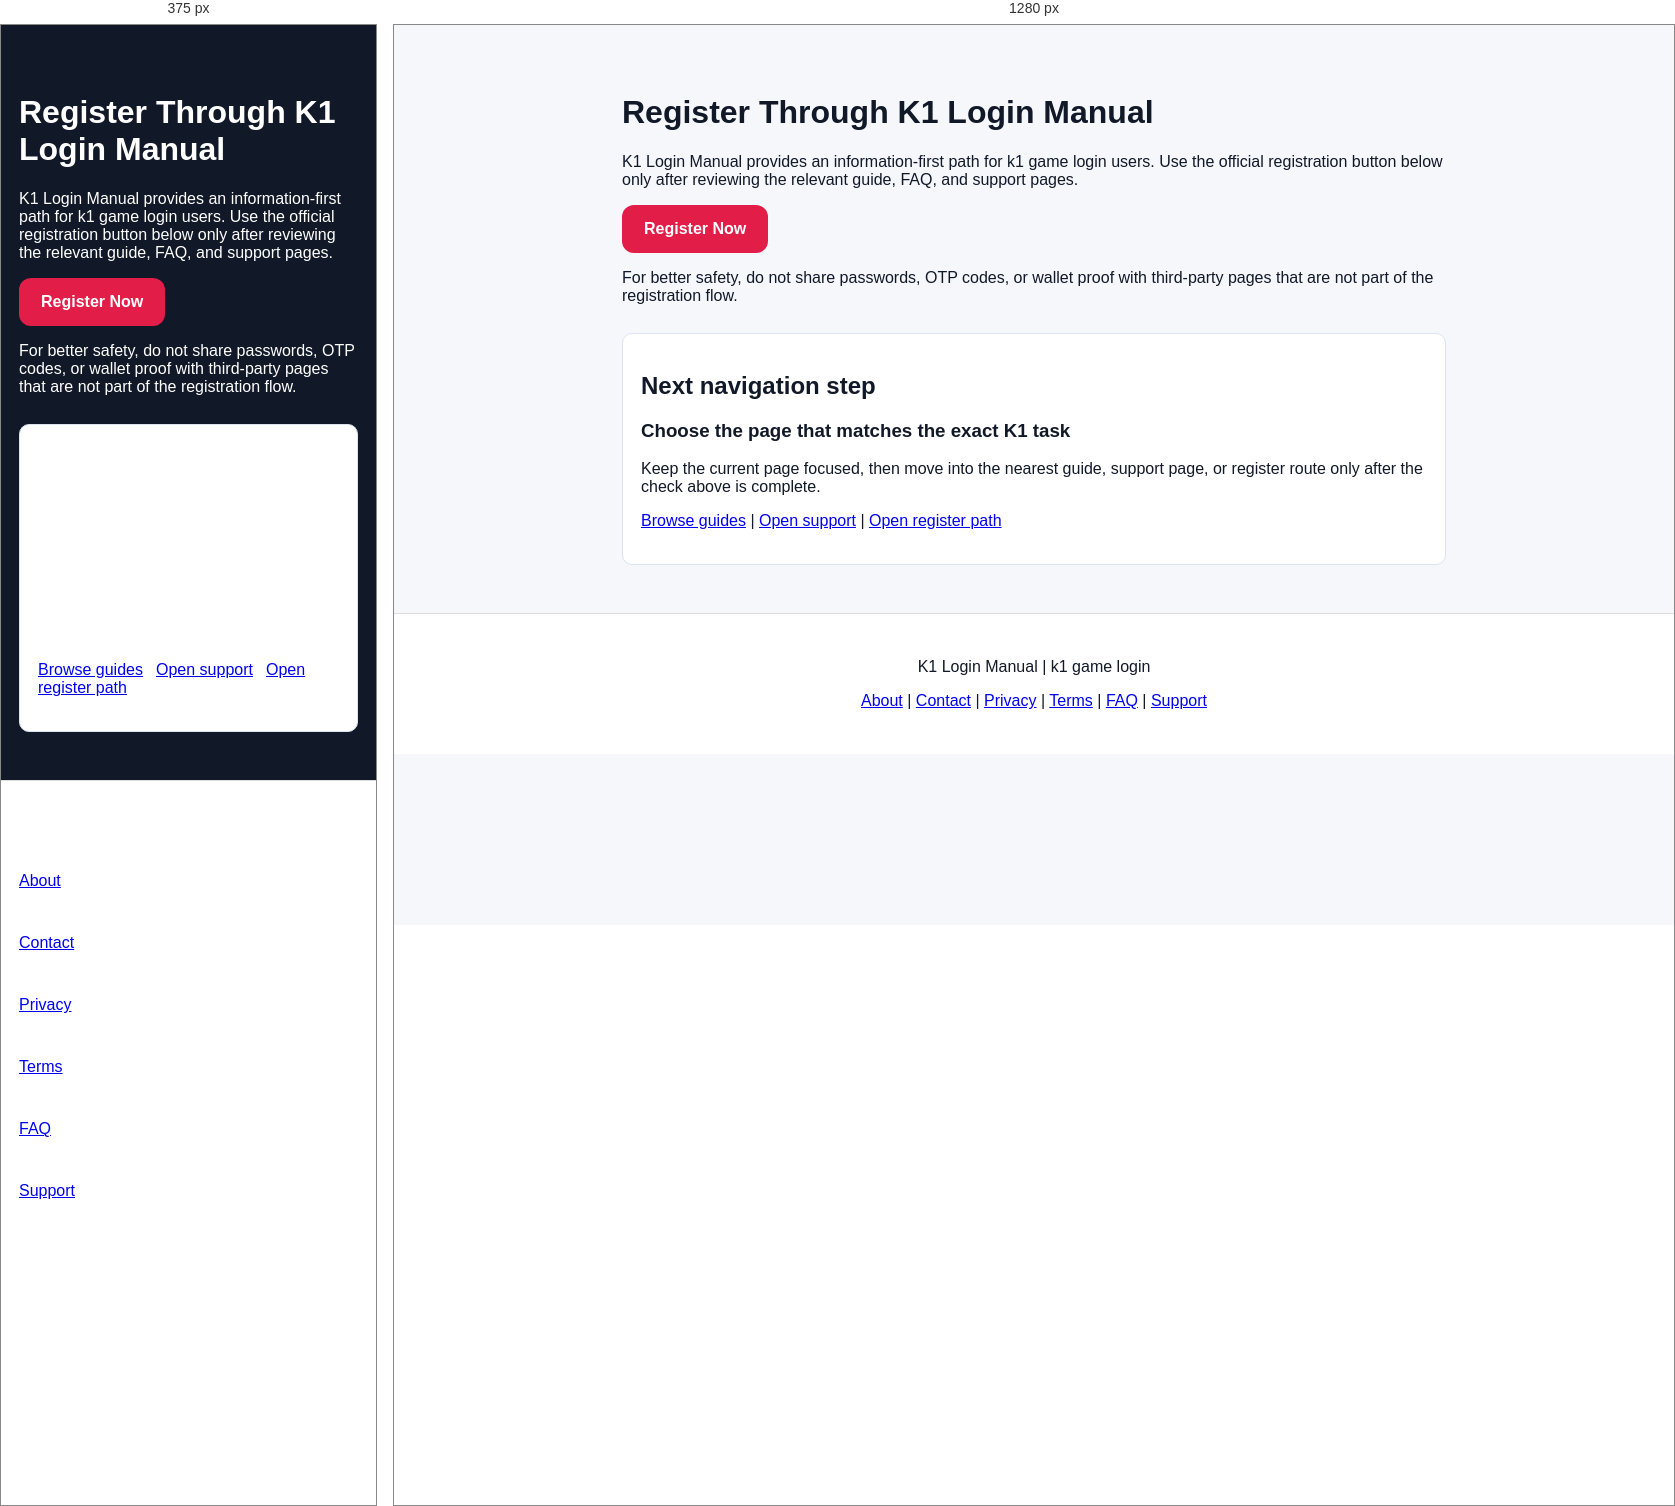
Rendered at 375 px and 1280 px, left to right.

<!-- file: index.html -->
<!doctype html><html lang="en"><head><meta charset="utf-8"><meta name="viewport" content="width=device-width,initial-scale=1"><link rel="manifest" href="/site.webmanifest"><title>Register with K1 Login Manual | k1 game login</title><meta name="description" content="Practical Register Through K1 Login Manual guide for Pakistan users, with key checks, safe steps, FAQs, support routes, and the K1 register path."><meta name="robots" content="index,follow,max-image-preview:large"><link rel="canonical" href="https://k1pakistanapp.com/register/"><meta property="og:title" content="Register with K1 Login Manual | k1 game login"><meta property="og:description" content="Practical Register Through K1 Login Manual guide for Pakistan users, with key checks, safe steps, FAQs, support routes, and the K1 register path."><meta property="og:url" content="https://k1pakistanapp.com/register/"><link rel="stylesheet" href="../styles.css?v=bespoke6"><script type="application/ld+json">{"@context":"https://schema.org","@type":"WebPage","name":"Register with K1 Login Manual | k1 game login","description":"Practical Register Through K1 Login Manual guide for Pakistan users, with key checks, safe steps, FAQs, support routes, and the K1 register path.","url":"https://k1pakistanapp.com/register/"}</script>  <!-- Google Analytics -->
  <script async src="https://www.googletagmanager.com/gtag/js?id=G-GG8GYHN77P"></script>
  <script>
    window.dataLayer = window.dataLayer || [];
    function gtag(){dataLayer.push(arguments);}
    gtag('js', new Date());
    gtag('config', 'G-GG8GYHN77P');
  </script>
</head><body><main style="max-width:860px;margin:auto;padding:48px 18px;font-family:Arial,sans-serif"><h1>Register Through K1 Login Manual</h1><p>K1 Login Manual provides an information-first path for k1 game login users. Use the official registration button below only after reviewing the relevant guide, FAQ, and support pages.</p><p><a href="https://b9.game/refer/MDMxMjMxMjM1NTU=" rel="sponsored nofollow noopener" style="display:inline-block;background:#e11d48;color:#fff;text-decoration:none;padding:15px 22px;border-radius:12px;font-weight:900">Register Now</a></p><p>For better safety, do not share passwords, OTP codes, or wallet proof with third-party pages that are not part of the registration flow.</p><section class="seo-heading-guard" style="margin-top:28px;padding:18px;border:1px solid #dbe4ef;border-radius:10px;background:#fff">
  <h2>Next navigation step</h2>
  <h3>Choose the page that matches the exact K1 task</h3>
  <p>Keep the current page focused, then move into the nearest guide, support page, or register route only after the check above is complete.</p>
  <p><a href="../">Browse guides</a> | <a href="../support/">Open support</a> | <a href="../register/">Open register path</a></p>
</section></main><footer style="padding:28px 18px;text-align:center;background:#fff;border-top:1px solid #ddd"><p>K1 Login Manual | k1 game login</p><p><a href="../about/">About</a> | <a href="../contact/">Contact</a> | <a href="../privacy/">Privacy</a> | <a href="../terms/">Terms</a> | <a href="../faq/">FAQ</a> | <a href="../support/">Support</a></p></footer></body></html>


/* @media block from styles.css */
@media(max-width:860px){
  .m-screen{padding-left:18px;padding-right:18px;align-items:stretch;overflow:hidden}
  .m-screen>*{max-width:100%}
  .mobile-version h1,.mobile-version p,.m-label{width:100%;max-width:calc(100vw - 36px)}
  .m-register{width:100%;max-width:calc(100vw - 36px);margin-left:0;margin-right:0}
  .m-actions{width:100%;max-width:calc(100vw - 36px)}
  .m-actions a{display:block}
  .m-compare .m-actions{grid-template-columns:repeat(3,minmax(0,1fr))}
  .m-wallet .m-actions,.m-agent .m-actions{grid-template-columns:repeat(2,minmax(0,1fr))}
}

/* @media block from styles.css */
@media(max-width:860px){
  .mobile-version,.m-screen{width:100%;max-width:100%;min-width:0}
  .mobile-version h1{font-size:clamp(30px,8.6vw,40px);line-height:1.08;max-width:100%;overflow-wrap:anywhere;word-break:normal}
  .mobile-version p{max-width:100%;overflow-wrap:break-word}
  .m-register{max-width:100%;white-space:normal}
  .m-actions{max-width:100%;min-width:0}
  .m-actions a{min-width:0;max-width:100%;overflow-wrap:break-word}
}

/* @media block from styles.css */
@media(max-width:860px){.helplayout,.ticket{grid-template-columns:1fr}.helphead h1{font-size:36px}}

/* @media block from styles.css */
@media(max-width:860px){.desktop-version{display:none}.mobile-version{display:block}.design-ref{display:none}}

/* @media block from styles.css */
@media(max-width:860px){body{background:#111827;color:#fff}.helphead{background:#7c3aed;text-align:left;border-radius:0 0 28px 28px}.helphead h1{font-size:34px}.searchbox{border-radius:12px;color:#111827}.helplayout{display:flex;flex-direction:column;padding-bottom:98px}.side{order:2;background:#1f2937}.side a{color:#bfdbfe;border-color:#374151}.ticket{background:#fff;color:#111827;border-radius:18px}.register{position:fixed;left:18px;right:18px;bottom:18px;text-align:center;z-index:20}}

/* @media block from styles.css */
@media(max-width:860px){
  .mobile-version{width:100%!important;max-width:100vw!important;overflow:hidden!important}
  .m-screen{width:100%!important;max-width:100vw!important;min-width:0!important;padding-left:18px!important;padding-right:18px!important;box-sizing:border-box!important;align-items:stretch!important;overflow:hidden!important}
  .m-screen>*{max-width:100%!important;box-sizing:border-box!important}
  .mobile-version h1{font-size:clamp(28px,7vw,34px)!important;line-height:1.12!important;width:100%!important;max-width:100%!important;white-space:normal!important;overflow-wrap:break-word!important}
  .mobile-version p{font-size:16px!important;line-height:1.55!important;width:100%!important;max-width:100%!important;white-space:normal!important;overflow-wrap:break-word!important}
  .m-register{width:100%!important;max-width:100%!important;margin-left:0!important;margin-right:0!important;white-space:normal!important}
  .m-actions{width:100%!important;max-width:100%!important;min-width:0!important;gap:10px!important}
  .m-actions a{min-width:0!important;max-width:100%!important;overflow-wrap:break-word!important}
}

/* @media block from styles.css */
@media(max-width:860px){
  .mobile-version h1,.mobile-version p,.m-label,.m-register,.m-actions{max-width:min(338px,calc(100vw - 52px))!important}
  .mobile-version p{font-size:15.5px!important;line-height:1.58!important}
  .m-register{width:min(338px,calc(100vw - 52px))!important}
  .m-actions{width:min(338px,calc(100vw - 52px))!important}
}

/* @media block from styles.css */
@media(max-width:860px){
  .m-actions a,.side a,footer a{min-height:44px;display:flex;align-items:center;box-sizing:border-box}
  .side a,footer a{padding-top:10px;padding-bottom:10px}
  #ctr-defense-login-20260622 a,#recovered-help-routes-20260719 a{min-height:44px;display:inline-flex;align-items:center;padding:6px 4px;box-sizing:border-box}
}